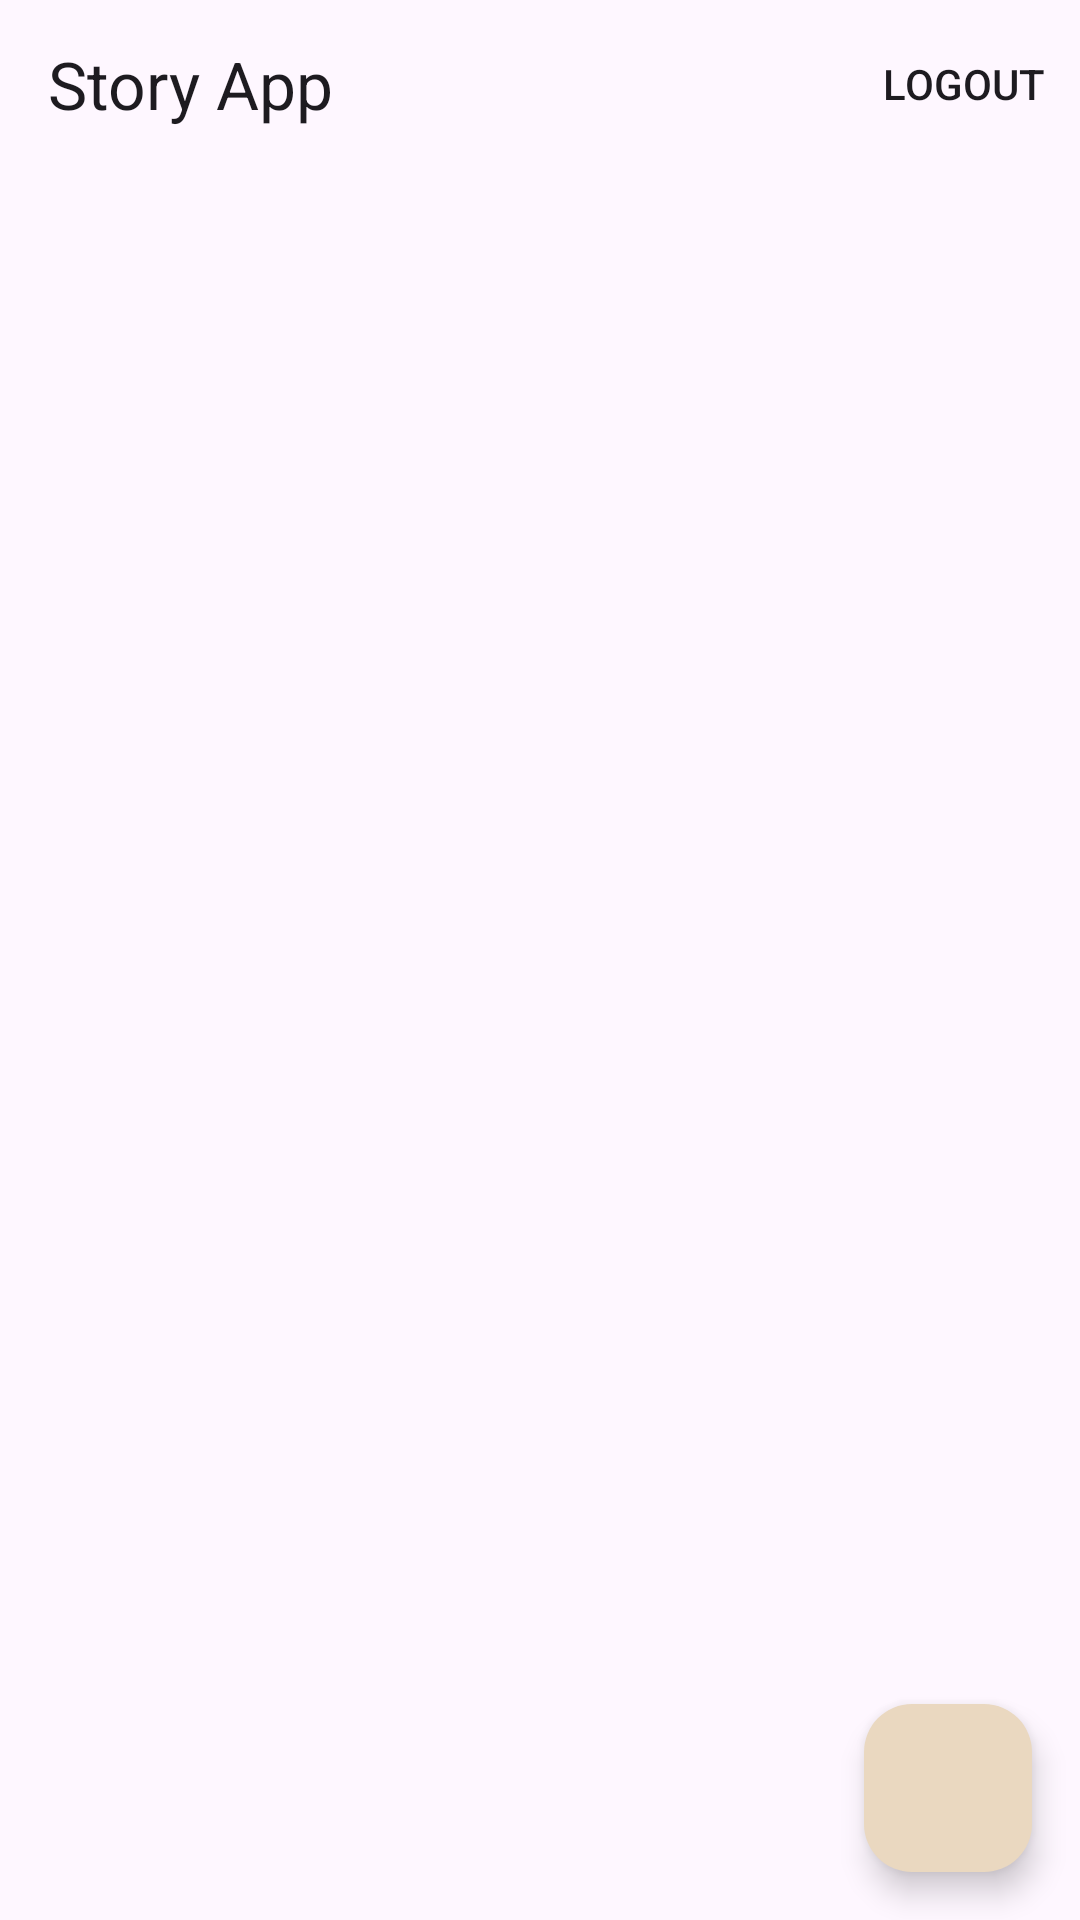

Produce the Android XML layout that renders to this screen, including the resource entries it uses.
<!-- AndroidManifest.xml: application theme Theme.StoryApp -->
<!-- res/layout/activity_main.xml -->
<?xml version="1.0" encoding="utf-8"?>
<androidx.constraintlayout.widget.ConstraintLayout xmlns:android="http://schemas.android.com/apk/res/android"
    xmlns:app="http://schemas.android.com/apk/res-auto"
    xmlns:tools="http://schemas.android.com/tools"
    android:layout_width="match_parent"
    android:layout_height="match_parent"
    tools:context=".view.main.MainActivity">

    <com.google.android.material.appbar.AppBarLayout
        android:id="@+id/appBarLayout"
        android:layout_width="match_parent"
        android:layout_height="wrap_content"
        app:layout_constraintStart_toStartOf="parent"
        app:layout_constraintEnd_toEndOf="parent"
        app:layout_constraintTop_toTopOf="parent">

        <com.google.android.material.appbar.MaterialToolbar
            android:id="@+id/topAppBar"
            android:layout_width="match_parent"
            android:layout_height="?android:attr/actionBarSize"
            app:menu="@menu/option_menu"
            app:title="@string/app_name"/>
    </com.google.android.material.appbar.AppBarLayout>

    <androidx.recyclerview.widget.RecyclerView
        android:id="@+id/rv_story"
        android:layout_width="match_parent"
        android:layout_height="0dp"
        android:layout_marginHorizontal="10dp"
        app:layout_constraintBottom_toBottomOf="parent"
        app:layout_constraintStart_toStartOf="parent"
        app:layout_constraintEnd_toEndOf="parent"
        app:layout_constraintTop_toBottomOf="@+id/appBarLayout"
        tools:listitem="@layout/item_row_story"/>
    
    <com.google.android.material.floatingactionbutton.FloatingActionButton
        android:id="@+id/fab_add_story"
        android:layout_width="wrap_content"
        android:layout_height="wrap_content"
        android:layout_margin="16dp"
        android:src="@drawable/ic_baseline_add"
        app:layout_constraintBottom_toBottomOf="parent"
        app:layout_constraintEnd_toEndOf="parent"
        android:contentDescription="@string/add_new_story"/>

    <ProgressBar
        android:id="@+id/progressBar"
        android:layout_width="wrap_content"
        android:layout_height="wrap_content"
        android:visibility="gone"
        app:layout_constraintBottom_toBottomOf="parent"
        app:layout_constraintEnd_toEndOf="parent"
        app:layout_constraintStart_toStartOf="parent"
        app:layout_constraintTop_toTopOf="parent" />

</androidx.constraintlayout.widget.ConstraintLayout>
<!-- res/layout/item_row_story.xml (included above) -->
<?xml version="1.0" encoding="utf-8"?>
<androidx.cardview.widget.CardView xmlns:android="http://schemas.android.com/apk/res/android"
    xmlns:app="http://schemas.android.com/apk/res-auto"
    xmlns:tools="http://schemas.android.com/tools"
    android:id="@+id/cardView"
    android:layout_width="match_parent"
    android:layout_height="wrap_content"
    app:cardCornerRadius="10dp"
    android:layout_marginTop="10dp">

    <androidx.constraintlayout.widget.ConstraintLayout
        android:id="@+id/item_story"
        android:layout_width="match_parent"
        android:layout_height="match_parent"
        android:padding="10dp">

        <ImageView
            android:id="@+id/iv_story"
            android:layout_width="match_parent"
            android:layout_height="200dp"
            android:scaleType="centerCrop"
            app:layout_constraintStart_toStartOf="parent"
            app:layout_constraintEnd_toEndOf="parent"
            app:layout_constraintTop_toTopOf="parent"
            tools:src="@tools:sample/avatars"/>

        <TextView
            android:id="@+id/tv_name_story"
            android:layout_width="wrap_content"
            android:layout_height="wrap_content"
            android:textStyle="bold"
            android:textSize="24sp"
            android:layout_marginTop="15dp"
            android:layout_marginStart="15dp"
            app:layout_constraintStart_toStartOf="parent"
            app:layout_constraintTop_toBottomOf="@+id/iv_story"
            tools:text="@string/story_name"/>

        <TextView
            android:id="@+id/tv_desc_story"
            android:layout_width="wrap_content"
            android:layout_height="wrap_content"
            android:textSize="16sp"
            android:layout_marginTop="10dp"
            android:layout_marginStart="15dp"
            app:layout_constraintStart_toStartOf="parent"
            app:layout_constraintTop_toBottomOf="@+id/tv_name_story"
            tools:text="@string/story_desc"/>

    </androidx.constraintlayout.widget.ConstraintLayout>

</androidx.cardview.widget.CardView>
<!-- resources referenced by this layout -->
<resources>
  <string name="add_new_story">Add new story</string>
  <string name="app_name">Story App</string>
  <string name="story_desc">Story Description</string>
  <string name="story_name">Story Name</string>
  <style name="Theme.StoryApp" parent="Base.Theme.StoryApp" />
  <style name="Base.Theme.StoryApp" parent="Theme.Material3.DayNight.NoActionBar">
          
          <item name="colorPrimary">@color/brown</item>
          <item name="colorOnPrimary">@color/white</item>
          <item name="colorSecondary">@color/brown_light</item>
          <item name="colorOnSecondary">@color/black</item>
          <item name="colorPrimaryContainer">@color/brown_light</item>
          
      </style>
  <color name="brown">#A79277</color>
  <color name="white">#FFFFFFFF</color>
  <color name="brown_light">#EAD8C0</color>
  <color name="black">#FF000000</color>
</resources>
